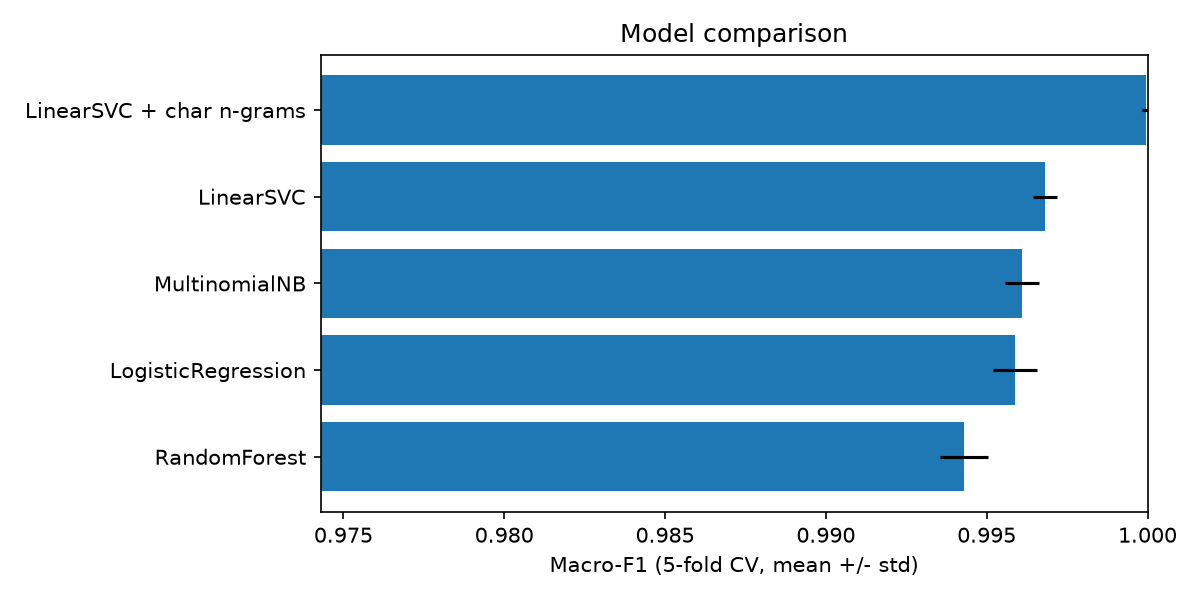

The file beside this chart, header and first rows:
model, macro_F1_mean, macro_F1_std, accuracy_mean, seconds
LinearSVC + char n-grams, 0.9999, 0.0001041, 0.9999, 79.64
LinearSVC, 0.9968, 0.0003744, 0.997, 11.52
MultinomialNB, 0.9961, 0.0005171, 0.9958, 7.12
LogisticRegression, 0.9959, 0.0006805, 0.9958, 16.08
RandomForest, 0.9943, 0.0007489, 0.9947, 28.83
